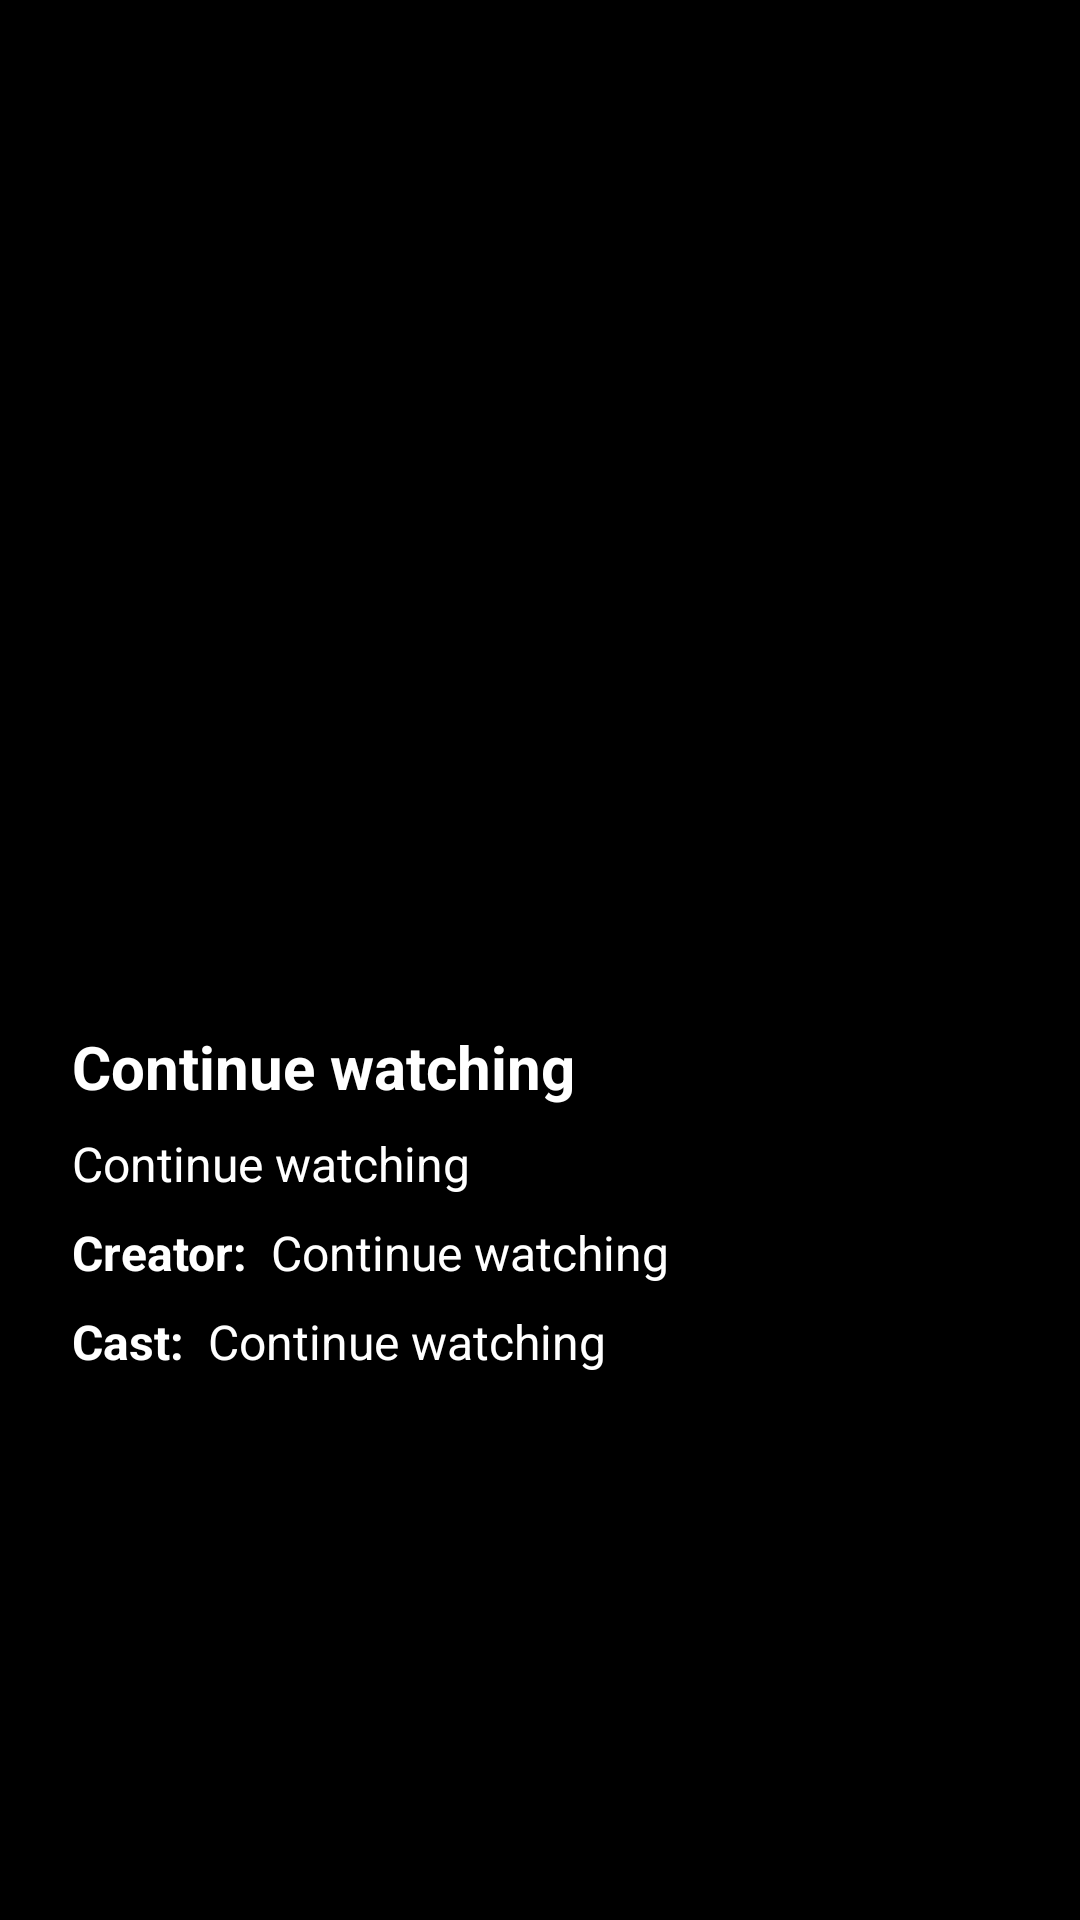

Here is an Android app screen rendered from its layout file. Give the layout XML and the strings, colors and styles it references.
<!-- AndroidManifest.xml: application theme Theme.ExamenEv2ArkaitzCalvoSaldias -->
<!-- res/layout/activity_details.xml -->
<?xml version="1.0" encoding="utf-8"?>
<androidx.constraintlayout.widget.ConstraintLayout xmlns:android="http://schemas.android.com/apk/res/android"
    xmlns:app="http://schemas.android.com/apk/res-auto"
    android:background="@color/black"
    xmlns:tools="http://schemas.android.com/tools"
    android:layout_width="match_parent"
    android:layout_height="match_parent"
    tools:context=".activitys.DetailsActivity">

    <ImageView
        android:id="@+id/imgLogo"
        android:layout_width="64dp"
        android:layout_height="64dp"
        android:layout_marginTop="8dp"
        android:contentDescription="@string/descriptionNetflix"
        app:layout_constraintEnd_toEndOf="parent"
        app:layout_constraintStart_toStartOf="parent"
        app:layout_constraintTop_toTopOf="parent"
        app:srcCompat="@drawable/netflix"
        tools:ignore="ImageContrastCheck" />

    <ImageView
        android:id="@+id/imgBanner"
        android:layout_width="0dp"
        android:layout_height="230dp"
        android:layout_marginStart="24dp"
        android:layout_marginTop="16dp"
        android:layout_marginEnd="24dp"
        android:contentDescription="@string/imgLongDescription"
        android:scaleType="centerInside"
        app:layout_constraintEnd_toEndOf="parent"
        app:layout_constraintStart_toStartOf="parent"
        app:layout_constraintTop_toBottomOf="@+id/imgLogo"
        tools:ignore="ImageContrastCheck" />

    <ScrollView
        android:layout_width="0dp"
        android:layout_height="0dp"
        android:layout_marginTop="16dp"
        app:layout_constraintBottom_toBottomOf="parent"
        app:layout_constraintEnd_toEndOf="@+id/imgBanner"
        app:layout_constraintStart_toStartOf="@+id/imgBanner"
        app:layout_constraintTop_toBottomOf="@+id/imgBanner">

        <LinearLayout
            android:layout_width="match_parent"
            android:layout_height="wrap_content"
            android:orientation="vertical">

            <TextView
                android:id="@+id/txtTitle"
                android:layout_width="wrap_content"
                android:layout_height="wrap_content"
                android:layout_marginTop="8dp"
                android:text="@string/continueWatching"
                android:textColor="#FFFFFF"
                android:textSize="20sp"
                android:textStyle="bold"
                tools:text="@string/Title" />

            <TextView
                android:id="@+id/txtDescription"
                android:layout_width="match_parent"
                android:layout_height="match_parent"
                android:layout_marginTop="8dp"
                android:text="@string/continueWatching"
                android:textColor="#FFFFFF"
                android:textSize="16sp"
                tools:text="@string/LongDescription" />

            <LinearLayout
                android:layout_width="match_parent"
                android:layout_height="match_parent"
                android:orientation="horizontal">

                <TextView
                    android:id="@+id/textView7"
                    android:layout_width="wrap_content"
                    android:layout_height="wrap_content"
                    android:layout_marginTop="8dp"
                    android:text="@string/creator"
                    android:textColor="#FFFFFF"
                    android:textSize="16sp"
                    android:textStyle="bold" />

                <TextView
                    android:id="@+id/txtCreator"
                    android:layout_width="wrap_content"
                    android:layout_height="wrap_content"
                    android:layout_marginStart="8dp"
                    android:layout_marginTop="8dp"
                    android:text="@string/continueWatching"
                    android:textColor="#FFFFFF"
                    android:textSize="16sp"
                    tools:text="@string/creatorEx" />
            </LinearLayout>

            <LinearLayout
                android:layout_width="match_parent"
                android:layout_height="match_parent"
                android:orientation="horizontal">

                <TextView
                    android:id="@+id/textView9"
                    android:layout_width="wrap_content"
                    android:layout_height="wrap_content"
                    android:layout_marginTop="8dp"
                    android:text="@string/cast"
                    android:textColor="#FFFFFF"
                    android:textSize="16sp"
                    android:textStyle="bold" />

                <TextView
                    android:id="@+id/txtCast"
                    android:layout_width="wrap_content"
                    android:layout_height="wrap_content"
                    android:layout_marginStart="8dp"
                    android:layout_marginTop="8dp"
                    android:text="@string/continueWatching"
                    android:textColor="#FFFFFF"
                    android:textSize="16sp"
                    tools:text="@string/castEx" />
            </LinearLayout>
        </LinearLayout>
    </ScrollView>

</androidx.constraintlayout.widget.ConstraintLayout>
<!-- resources referenced by this layout -->
<resources>
  <string name="LongDescription">Descripcion</string>
  <string name="Title">Titulo</string>
  <string name="cast">Cast:</string>
  <string name="castEx">Arkaitz Calvo Saldias, Mikel Echeverria, Mohamed Choudna</string>
  <string name="continueWatching">Continue watching</string>
  <string name="creator">Creator:</string>
  <string name="creatorEx">Arkaitz Calvo</string>
  <string name="descriptionNetflix">Netflix logo</string>
  <string name="imgLongDescription">Imagen de banner de pelicula</string>
  <style name="Theme.ExamenEv2ArkaitzCalvoSaldias" parent="Base.Theme.ExamenEv2ArkaitzCalvoSaldias" />
  <style name="Base.Theme.ExamenEv2ArkaitzCalvoSaldias" parent="Theme.Material3.DayNight.NoActionBar">
          <item name="colorPrimary">@color/black</item>
      </style>
  <!-- not gathered from this repository: default colours our renderer supplied (Android Studio template values) -->
  <color name="black">#FF000000</color>
</resources>
